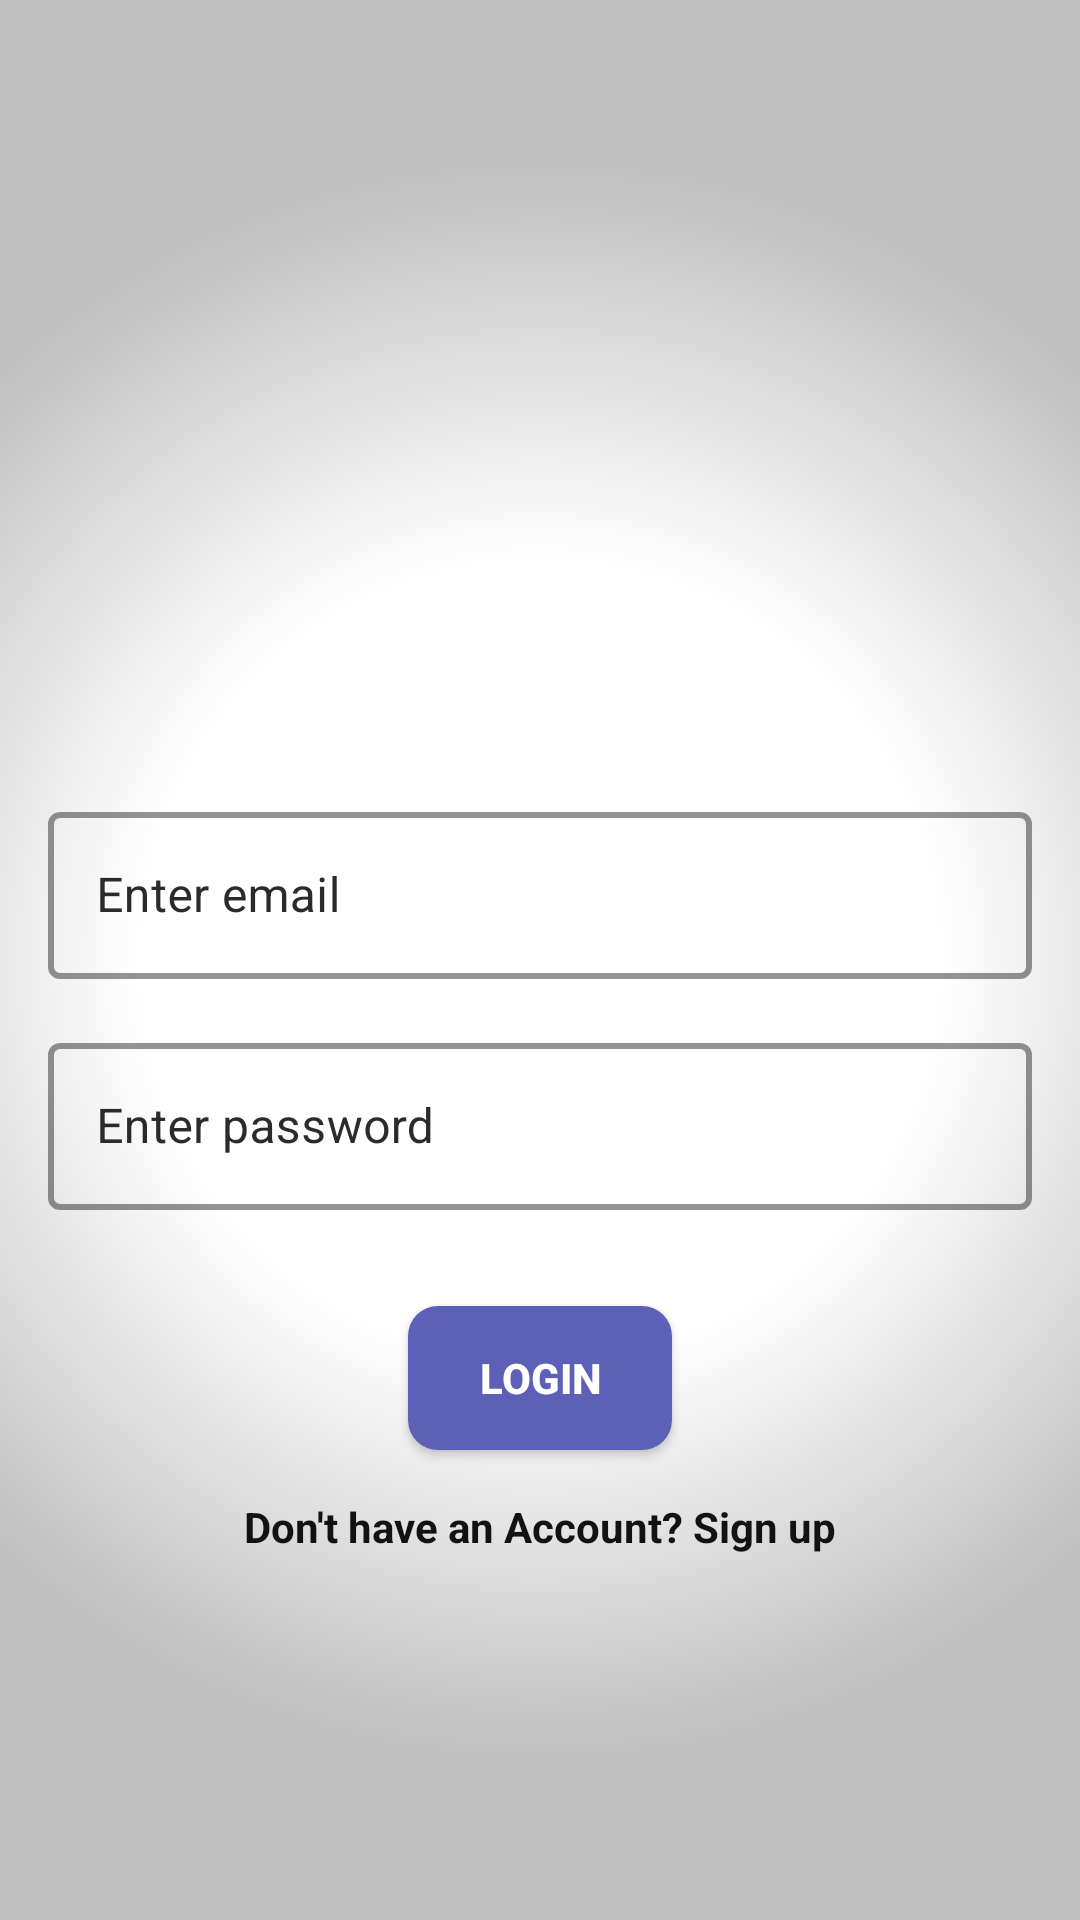

This screen was rendered from an Android layout file. Write that file and the resources it references.
<!-- AndroidManifest.xml: application theme ChattyTheme -->
<!-- res/layout/activity_login.xml -->
<?xml version="1.0" encoding="utf-8"?>
<androidx.constraintlayout.widget.ConstraintLayout xmlns:android="http://schemas.android.com/apk/res/android"
    xmlns:app="http://schemas.android.com/apk/res-auto"
    xmlns:tools="http://schemas.android.com/tools"
    android:layout_width="match_parent"
    android:layout_height="match_parent"
    android:background="@color/white"
    tools:context=".registerActivities.LoginActivity">


    
    
    
    
    
    
    
    
    
    
    

    <LinearLayout
        android:layout_width="match_parent"
        android:layout_height="match_parent"
        android:background="@drawable/sign_up_cover_bg"
        android:orientation="vertical"
        app:layout_constraintBottom_toBottomOf="parent"
        app:layout_constraintEnd_toEndOf="parent"
        app:layout_constraintHorizontal_bias="0.5"
        app:layout_constraintStart_toStartOf="parent"
        app:layout_constraintTop_toTopOf="parent" />

    <ScrollView
        android:layout_width="match_parent"
        android:layout_height="match_parent">

        <LinearLayout
            android:layout_width="match_parent"
            android:layout_height="wrap_content"
            android:layout_gravity="center"
            android:gravity="center"
            android:orientation="vertical">

            <androidx.constraintlayout.widget.ConstraintLayout
                android:layout_width="match_parent"
                android:layout_height="match_parent"
                android:layout_gravity="center">


                <ImageView
                    android:id="@+id/imageView4"
                    android:layout_width="120dp"
                    android:layout_height="120dp"
                    android:elevation="10dp"
                    android:src="@drawable/splash_photo"
                    app:layout_constraintBottom_toTopOf="@+id/emailLayout"
                    app:layout_constraintEnd_toEndOf="parent"
                    app:layout_constraintHorizontal_bias="0.5"
                    app:layout_constraintStart_toStartOf="parent"
                    app:layout_constraintTop_toTopOf="parent"
                    app:layout_constraintVertical_chainStyle="packed" />

                <com.google.android.material.textfield.TextInputLayout
                    android:id="@+id/emailLayout"
                    style="@style/Widget.MaterialComponents.TextInputLayout.OutlinedBox"
                    android:layout_width="match_parent"
                    android:layout_height="wrap_content"
                    android:layout_marginStart="16dp"
                    android:layout_marginTop="24dp"
                    android:layout_marginEnd="16dp"
                    android:hint="@string/enter_email"
                    android:textColorHint="@color/hint_color"
                    app:boxStrokeColor="@color/dark_grey"
                    app:boxStrokeWidth="2dp"
                    app:hintTextColor="@color/hint_color"
                    app:layout_constraintBottom_toTopOf="@+id/passwordLayout"
                    app:layout_constraintEnd_toEndOf="parent"
                    app:layout_constraintHorizontal_bias="0.5"
                    app:layout_constraintStart_toStartOf="parent"
                    app:layout_constraintTop_toBottomOf="@+id/imageView4">

                    <com.google.android.material.textfield.TextInputEditText
                        android:id="@+id/lgEmailEt"
                        android:layout_width="match_parent"
                        android:layout_height="wrap_content"
                        android:layout_gravity="center"
                        android:ems="10"
                        android:inputType="textEmailAddress"
                        android:textColor="@color/black" />

                </com.google.android.material.textfield.TextInputLayout>

                <com.google.android.material.textfield.TextInputLayout
                    android:id="@+id/passwordLayout"
                    style="@style/Widget.MaterialComponents.TextInputLayout.OutlinedBox"
                    android:layout_width="match_parent"
                    android:layout_height="wrap_content"
                    android:layout_marginStart="16dp"
                    android:layout_marginTop="16dp"
                    android:layout_marginEnd="16dp"
                    android:layout_marginBottom="32dp"
                    android:hint="@string/enter_password"
                    android:textColorHint="@color/hint_color"
                    app:boxStrokeColor="@color/dark_grey"
                    app:boxStrokeWidth="2dp"
                    app:hintTextColor="@color/hint_color"
                    app:layout_constraintBottom_toTopOf="@+id/lgLoginBtn"
                    app:layout_constraintEnd_toEndOf="parent"
                    app:layout_constraintHorizontal_bias="0.5"
                    app:layout_constraintStart_toStartOf="parent"
                    app:layout_constraintTop_toBottomOf="@+id/emailLayout">

                    <com.google.android.material.textfield.TextInputEditText
                        android:id="@+id/lgPasswordEt"
                        android:layout_width="match_parent"
                        android:layout_height="wrap_content"
                        android:layout_gravity="center"
                        android:ems="10"
                        android:inputType="textPassword"
                        android:textColor="@color/black" />
                </com.google.android.material.textfield.TextInputLayout>

                <androidx.appcompat.widget.AppCompatButton
                    android:id="@+id/lgLoginBtn"
                    android:layout_width="wrap_content"
                    android:layout_height="wrap_content"
                    android:background="@drawable/register_btn_bg"
                    android:clickable="true"
                    android:elevation="10dp"
                    android:focusable="true"
                    android:foreground="?android:attr/selectableItemBackground"
                    android:text="Login"
                    android:textColor="@color/white"
                    android:textStyle="bold"
                    app:layout_constraintBottom_toTopOf="@+id/lgSignUpTv"
                    app:layout_constraintEnd_toEndOf="parent"
                    app:layout_constraintHorizontal_bias="0.5"
                    app:layout_constraintStart_toStartOf="parent"
                    app:layout_constraintTop_toBottomOf="@+id/passwordLayout"
                    tools:ignore="UnusedAttribute" />

                <TextView
                    android:id="@+id/lgSignUpTv"
                    android:layout_width="wrap_content"
                    android:layout_height="wrap_content"
                    android:layout_marginTop="16dp"
                    android:clickable="true"
                    android:focusable="true"
                    android:foreground="?android:attr/selectableItemBackground"
                    android:text="Don't have an Account? Sign up"
                    android:textColor="@color/dark_grey"
                    android:textStyle="bold"
                    app:layout_constraintBottom_toBottomOf="parent"
                    app:layout_constraintEnd_toEndOf="parent"
                    app:layout_constraintHorizontal_bias="0.5"
                    app:layout_constraintStart_toStartOf="parent"
                    app:layout_constraintTop_toBottomOf="@+id/lgLoginBtn"
                    tools:ignore="UnusedAttribute,TouchTargetSizeCheck" />

            </androidx.constraintlayout.widget.ConstraintLayout>
        </LinearLayout>
    </ScrollView>
</androidx.constraintlayout.widget.ConstraintLayout>
<!-- resources referenced by this layout -->
<resources>
  <color name="black">#FF000000</color>
  <color name="dark_grey">#121212</color>
  <color name="hint_color">#2B2B2B</color>
  <color name="white">#FFFFFFFF</color>
  <!-- drawable register_btn_bg (drawable) -->
  <?xml version="1.0" encoding="utf-8"?>
  <shape xmlns:android="http://schemas.android.com/apk/res/android">
  
  
      <solid
          android:color="#5C60B6"/>
  
      <corners
          android:radius="10dp"/>
  </shape>
  <!-- drawable sign_up_cover_bg (drawable) -->
  <?xml version="1.0" encoding="utf-8"?>
  <shape xmlns:android="http://schemas.android.com/apk/res/android">
  
      <gradient
          android:startColor="#00FFFFFF"
          android:endColor="#40000000"
          android:centerColor="#00FFFFFF"
          android:type="radial"
          android:gradientRadius="800"/>
  
  
  </shape>
  <string name="enter_email">Enter email</string>
  <string name="enter_password">Enter password</string>
  <style name="ChattyTheme" parent="Theme.MaterialComponents.DayNight.NoActionBar">
  
          <item name="colorPrimary">@color/matt_black</item>
          <item name="colorPrimaryVariant">@color/colorPrimaryVariant</item>
          <item name="colorOnPrimary">@color/white</item>
  
          <item name="background">@color/dark_grey</item>
  
          <item name="colorSecondary">@color/teal_200</item>
          <item name="colorSecondaryVariant">@color/teal_700</item>
          <item name="colorOnSecondary">@color/black</item>
  
          <item name="android:statusBarColor">@color/black</item>
          <item name="android:actionBarPopupTheme">@style/ThemeOverlay.AppCompat.Light</item>
          <item name="popupTheme">@style/Theme.MaterialComponents.Light</item>
  
  
      </style>
  <color name="matt_black">#28282B</color>
  <color name="colorPrimaryVariant">#171716</color>
  <color name="teal_200">#FF03DAC5</color>
  <color name="teal_700">#FF018786</color>
</resources>
